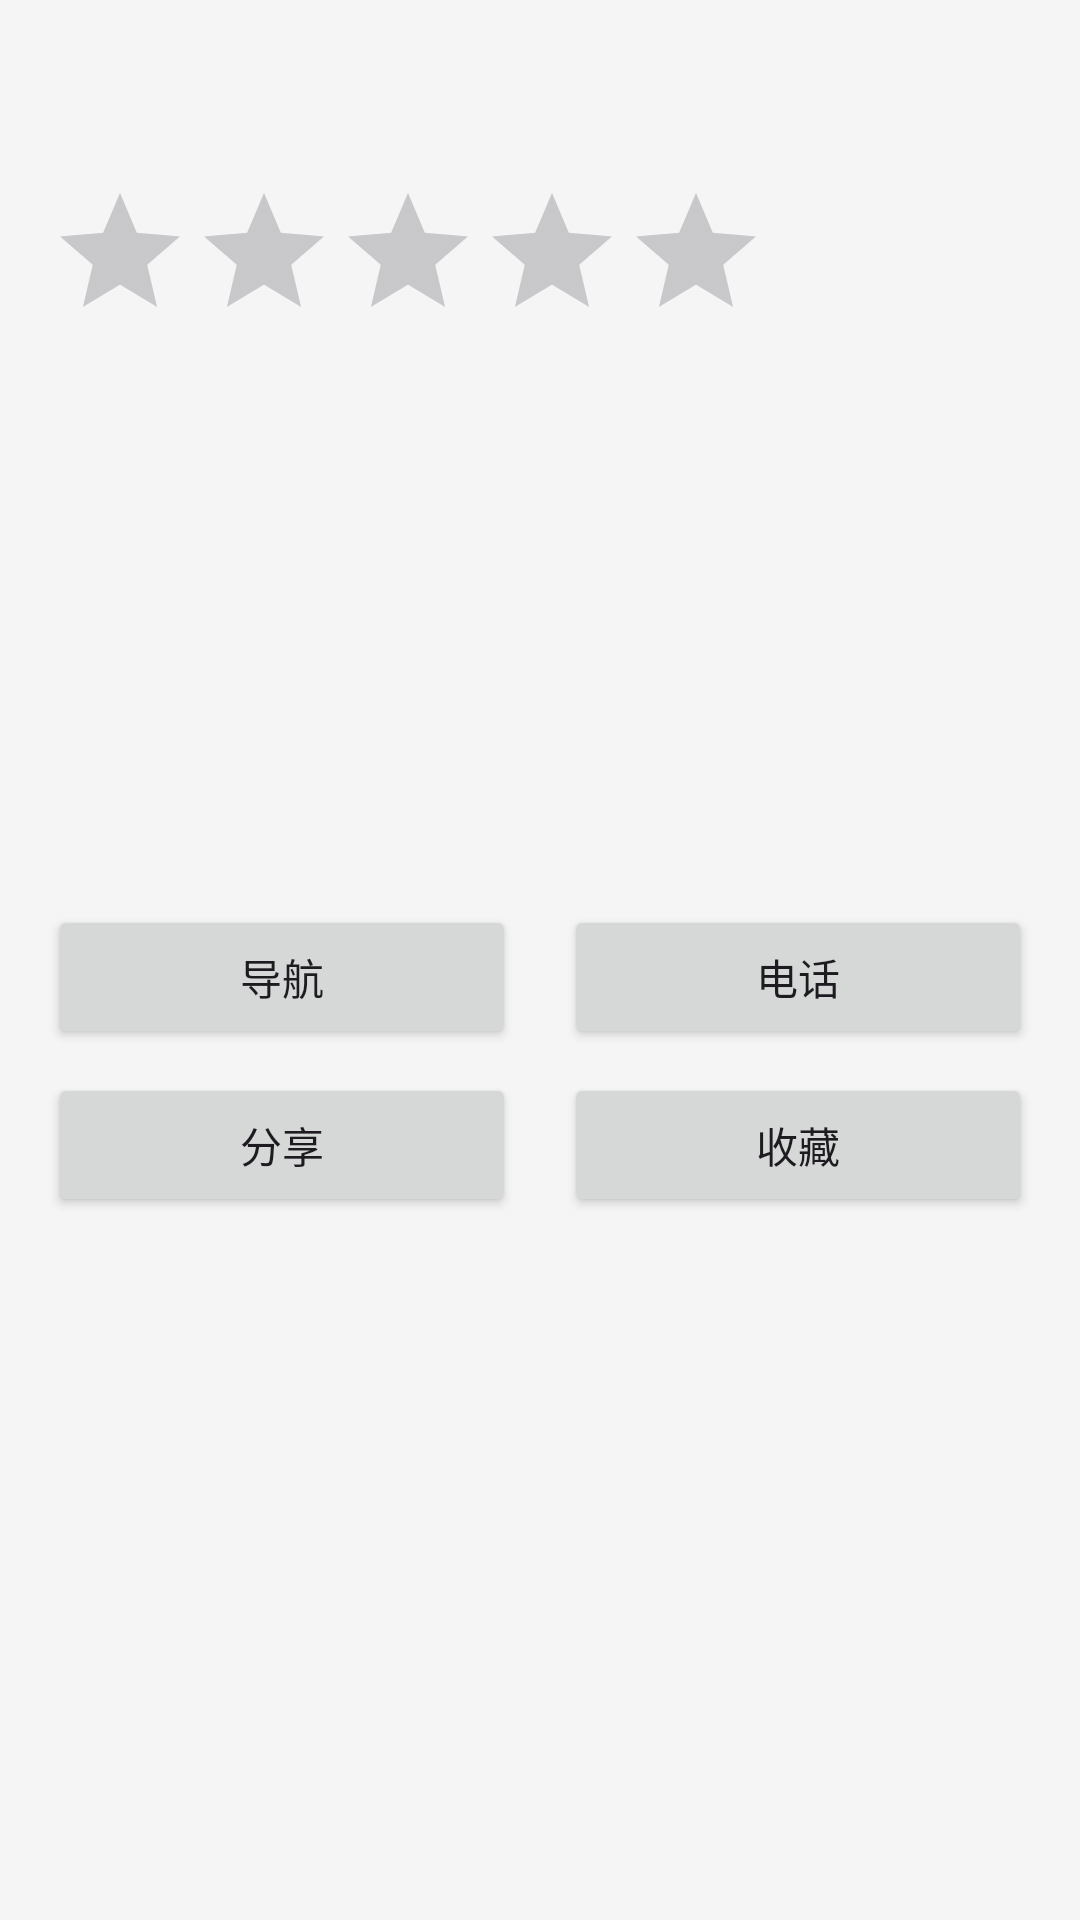

Android layout source for this screen:
<!-- AndroidManifest.xml: application theme Theme.POISearch -->
<!-- res/layout/activity_poi_detail.xml -->
<?xml version="1.0" encoding="utf-8"?>
<ScrollView xmlns:android="http://schemas.android.com/apk/res/android"
    android:layout_width="match_parent"
    android:layout_height="match_parent"
    android:background="@color/light_gray">

    <LinearLayout
        android:layout_width="match_parent"
        android:layout_height="wrap_content"
        android:orientation="vertical"
        android:padding="16dp">

        
        <TextView
            android:id="@+id/tv_poi_name"
            android:layout_width="match_parent"
            android:layout_height="wrap_content"
            android:textSize="24sp"
            android:textStyle="bold"
            android:textColor="@color/black"
            android:layout_marginBottom="12dp" />

        
        <LinearLayout
            android:layout_width="match_parent"
            android:layout_height="wrap_content"
            android:orientation="horizontal"
            android:gravity="center_vertical"
            android:layout_marginBottom="12dp">

            <RatingBar
                android:id="@+id/rating_bar"
                android:layout_width="wrap_content"
                android:layout_height="wrap_content"
                android:numStars="5"
                android:rating="0"
                android:stepSize="0.1"
                android:isIndicator="true" />

            <TextView
                android:id="@+id/tv_rating"
                android:layout_width="wrap_content"
                android:layout_height="wrap_content"
                android:textSize="16sp"
                android:textColor="@color/primary"
                android:layout_marginStart="8dp" />

        </LinearLayout>

        
        <TextView
            android:id="@+id/tv_poi_address"
            android:layout_width="match_parent"
            android:layout_height="wrap_content"
            android:textSize="16sp"
            android:layout_marginBottom="8dp" />

        
        <TextView
            android:id="@+id/tv_poi_phone"
            android:layout_width="match_parent"
            android:layout_height="wrap_content"
            android:textSize="16sp"
            android:layout_marginBottom="8dp" />

        
        <TextView
            android:id="@+id/tv_poi_type"
            android:layout_width="match_parent"
            android:layout_height="wrap_content"
            android:textSize="16sp"
            android:layout_marginBottom="8dp" />

        
        <TextView
            android:id="@+id/tv_poi_distance"
            android:layout_width="match_parent"
            android:layout_height="wrap_content"
            android:textSize="16sp"
            android:layout_marginBottom="8dp" />

        
        <TextView
            android:id="@+id/tv_poi_location"
            android:layout_width="match_parent"
            android:layout_height="wrap_content"
            android:textSize="16sp"
            android:layout_marginBottom="16dp" />

        
        <LinearLayout
            android:layout_width="match_parent"
            android:layout_height="wrap_content"
            android:orientation="horizontal"
            android:layout_marginTop="16dp">

            <Button
                android:id="@+id/btn_navigate"
                android:layout_width="0dp"
                android:layout_height="wrap_content"
                android:layout_weight="1"
                android:layout_marginEnd="8dp"
                android:text="导航"
                android:icon="@android:drawable/ic_menu_mapmode" />

            <Button
                android:id="@+id/btn_call"
                android:layout_width="0dp"
                android:layout_height="wrap_content"
                android:layout_weight="1"
                android:layout_marginStart="8dp"
                android:text="电话"
                android:icon="@android:drawable/ic_menu_call" />

        </LinearLayout>

        <LinearLayout
            android:layout_width="match_parent"
            android:layout_height="wrap_content"
            android:orientation="horizontal"
            android:layout_marginTop="8dp">

            <Button
                android:id="@+id/btn_share"
                android:layout_width="0dp"
                android:layout_height="wrap_content"
                android:layout_weight="1"
                android:layout_marginEnd="8dp"
                android:text="分享"
                android:icon="@android:drawable/ic_menu_share" />

            <Button
                android:id="@+id/btn_favorite"
                android:layout_width="0dp"
                android:layout_height="wrap_content"
                android:layout_weight="1"
                android:layout_marginStart="8dp"
                android:text="收藏"
                android:icon="@android:drawable/ic_menu_add" />

        </LinearLayout>

    </LinearLayout>

</ScrollView>
<!-- resources referenced by this layout -->
<resources>
  <color name="black">#FF000000</color>
  <color name="light_gray">#FFF5F5F5</color>
  <color name="primary">#FF2196F3</color>
  <style name="Theme.POISearch" parent="Theme.Material3.DayNight.NoActionBar">
          <item name="colorPrimary">@color/primary</item>
          <item name="colorPrimaryDark">@color/primary_dark</item>
          <item name="colorAccent">@color/accent</item>
          <item name="android:statusBarColor">@color/primary_dark</item>
      </style>
  <color name="primary_dark">#FF1976D2</color>
  <color name="accent">#FF03A9F4</color>
</resources>
